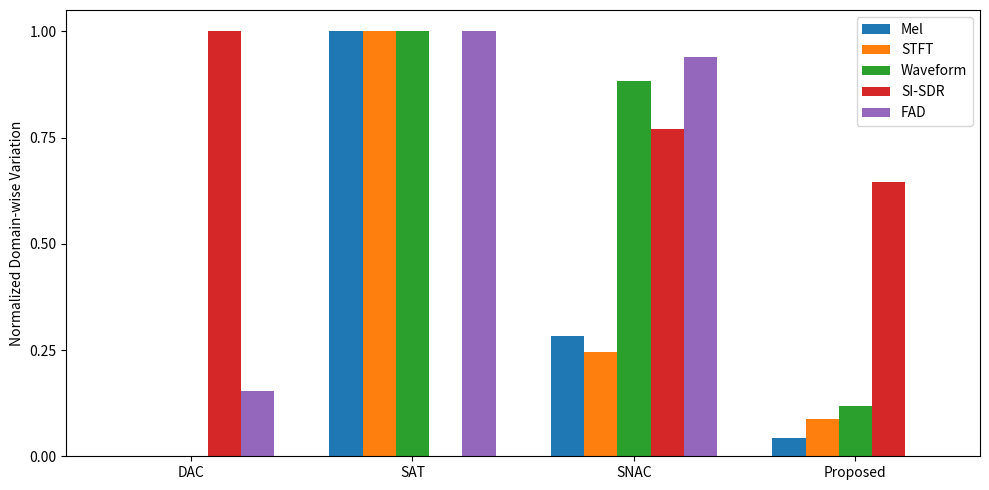

Here is the Python script that generated this plot:
import numpy as np
import matplotlib.pyplot as plt
import matplotlib.ticker as ticker
from matplotlib import rcParams

# Configure font for clarity
rcParams.update({'font.size': 10})

# Raw metric data: [model][domain]
mel = np.array([
    [0.523, 0.546, 0.638],
    [1.531, 1.472, 1.233],
    [0.778, 0.829, 0.945],
    [0.585, 0.616, 0.708]
])

stft = np.array([
    [1.314, 1.438, 1.826],
    [6.064, 5.553, 4.606],
    [1.503, 1.805, 2.246],
    [1.362, 1.554, 1.957]
])

wf = np.array([
    [0.011, 0.014, 0.033],
    [0.033, 0.028, 0.067],
    [0.026, 0.025, 0.062],
    [0.014, 0.016, 0.038]
])

sisdr = np.array([
    [13.156, 11.496, 7.31],
    [0.589, 2.059, 4.082],
    [4.872, 4.855, -0.435],
    [10.756, 9.431, 5.743]
])

fad = np.array([
    [0.183, 0.257, 0.820],
    [4.453, 2.964, 4.321],
    [1.000, 1.489, 2.428],
    [0.465, 0.518, 0.948]
])

metrics = {
    'Mel': mel,
    'STFT': stft,
    'Waveform': wf,
    'SI-SDR': sisdr,
    'FAD': fad
}

model_names = ['DAC', 'SAT', 'SNAC', 'Proposed']

# Calculate domain-wise variation (max - min) for each model in each metric
variation_data = {
    metric_name: values.max(axis=1) - values.min(axis=1)
    for metric_name, values in metrics.items()
}

# Normalize each metric's variation to [0, 1] range for fair comparison across metrics
normalized_variation_data = {
    metric_name: (variations - variations.min()) / (variations.max() - variations.min())
    for metric_name, variations in variation_data.items()
}

# Plot normalized variation
fig, ax = plt.subplots(figsize=(10, 5))

# Plot all variations in a single grouped bar chart
x = np.arange(len(model_names))  # 4 models
width = 0.15
offsets = np.linspace(-2, 2, len(variation_data)) * width

for i, (metric_name, variations) in enumerate(normalized_variation_data.items()):
    ax.bar(x + offsets[i], variations, width=width, label=metric_name)

ax.set_xticks(x)
ax.set_xticklabels(model_names)
ax.set_ylabel('Normalized Domain-wise Variation')
ax.legend()
ax.yaxis.set_major_locator(ticker.MaxNLocator(nbins=5))

plt.tight_layout()
norm_path = "normalized_domain_variation_barplot.png"
plt.savefig(norm_path)
plt.close()
